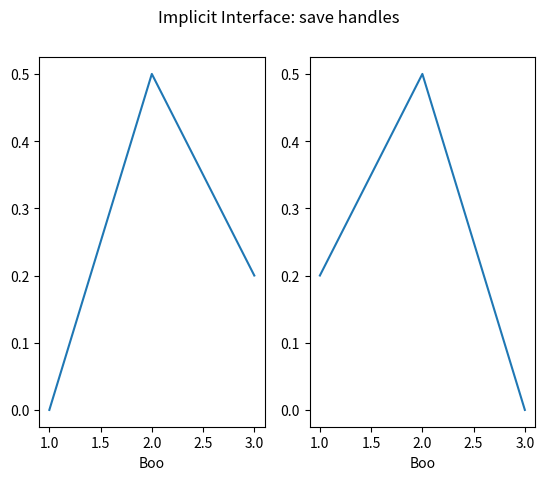

The matplotlib source for this figure:
import matplotlib.pyplot as plt

axs = []
ax = plt.subplot(1, 2, 1)
axs += [ax]
plt.plot([1, 2, 3], [0, 0.5, 0.2])

ax = plt.subplot(1, 2, 2)
axs += [ax]
plt.plot([3, 2, 1], [0, 0.5, 0.2])

plt.suptitle('Implicit Interface: save handles')

for i in range(2):
    plt.sca(axs[i])
    plt.xlabel('Boo')